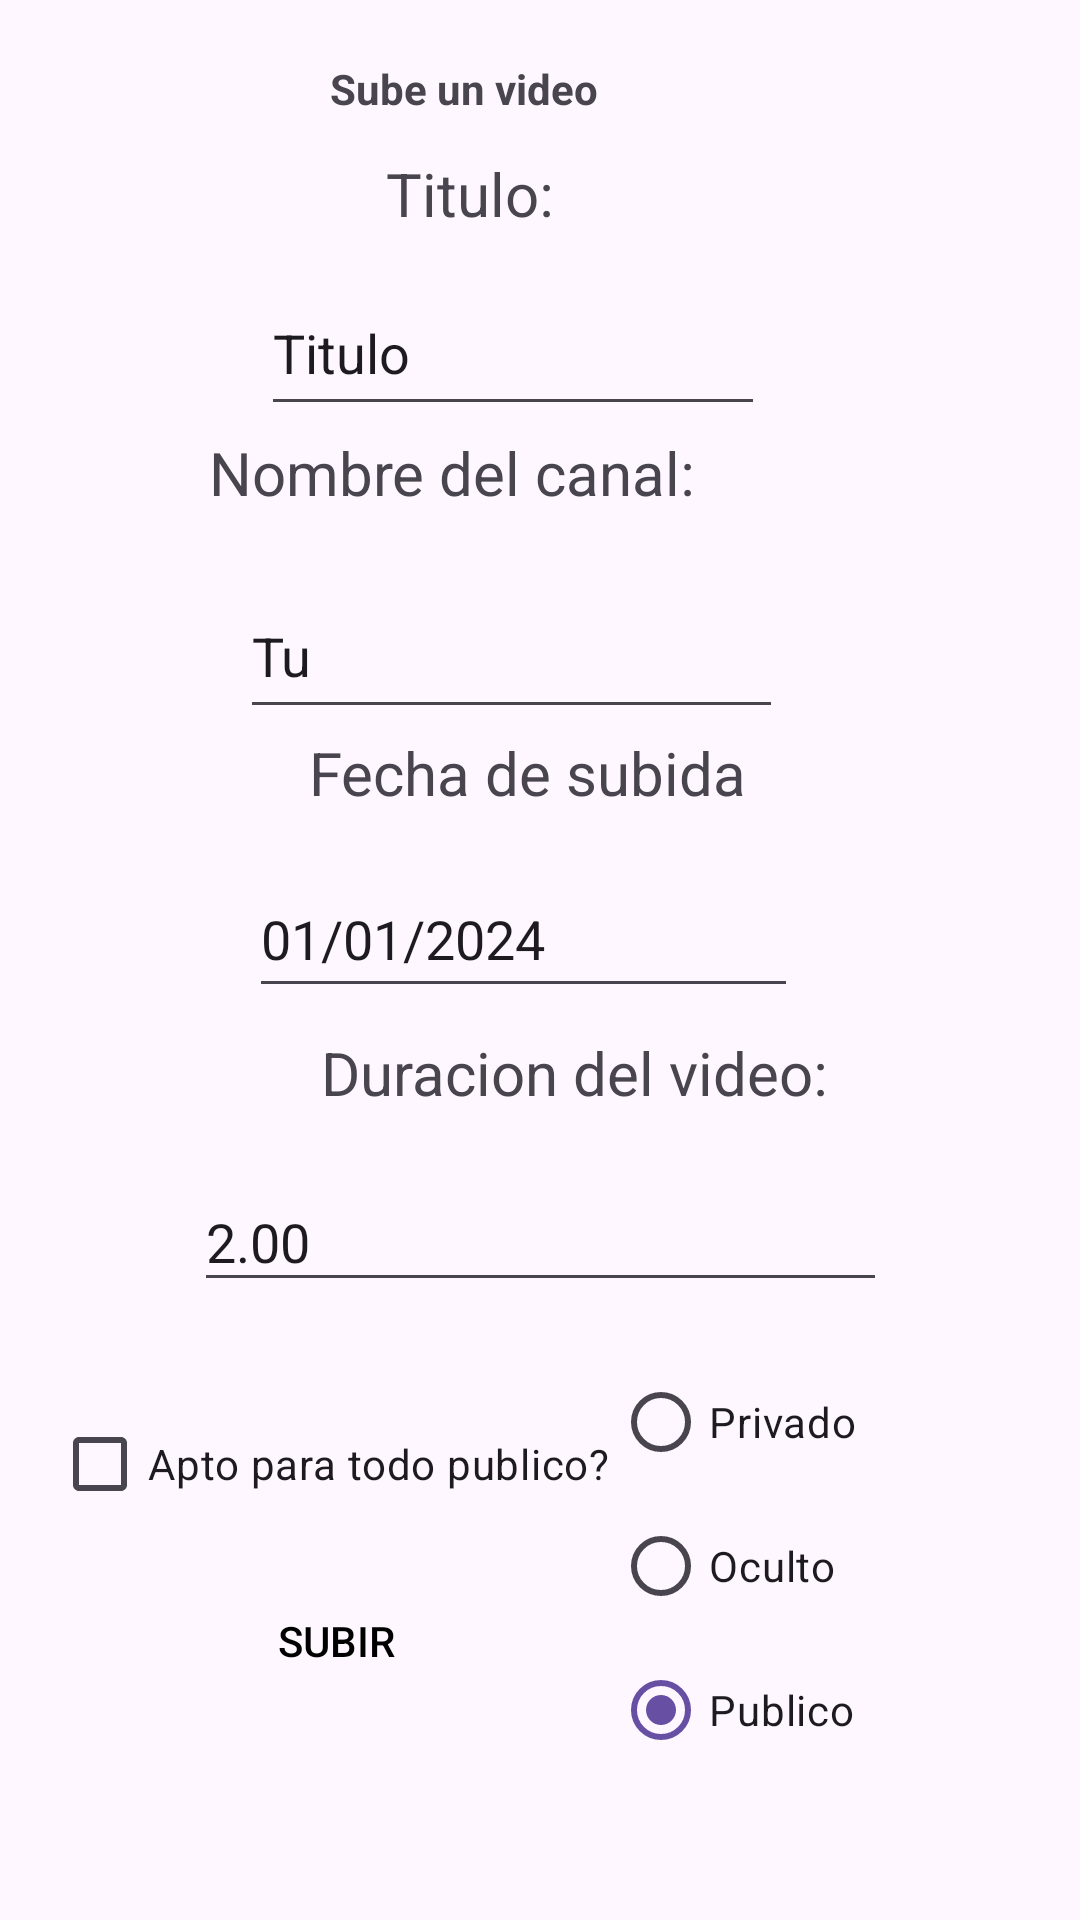

Produce the Android XML layout that renders to this screen, including the resource entries it uses.
<!-- AndroidManifest.xml: application theme Theme.MyBasicEx -->
<!-- res/layout/fg_form_ex.xml -->
<?xml version="1.0" encoding="utf-8"?>
<androidx.constraintlayout.widget.ConstraintLayout xmlns:android="http://schemas.android.com/apk/res/android"
    xmlns:app="http://schemas.android.com/apk/res-auto"
    xmlns:tools="http://schemas.android.com/tools"
    android:layout_width="match_parent"
    android:layout_height="match_parent">

    <TextView
        android:id="@+id/textView"
        android:layout_width="wrap_content"
        android:layout_height="wrap_content"
        android:layout_marginStart="151dp"
        android:layout_marginTop="20dp"
        android:layout_marginEnd="202dp"
        android:text="Sube un video"
        android:textStyle="bold"
        app:layout_constraintEnd_toEndOf="parent"
        app:layout_constraintStart_toStartOf="parent"
        app:layout_constraintTop_toTopOf="parent" />

    <EditText
        android:id="@+id/edtTitulo"
        android:layout_width="168dp"
        android:layout_height="52dp"
        android:layout_marginStart="91dp"
        android:layout_marginTop="12dp"
        android:layout_marginEnd="110dp"
        android:ems="10"
        android:hint="TITULO"
        android:inputType="text"
        android:minHeight="48dp"
        android:text="Titulo"
        app:layout_constraintEnd_toEndOf="parent"
        app:layout_constraintHorizontal_bias="0.465"
        app:layout_constraintStart_toStartOf="parent"
        app:layout_constraintTop_toBottomOf="@+id/textView2" />

    <EditText
        android:id="@+id/edtCanal"
        android:layout_width="181dp"
        android:layout_height="52dp"
        android:layout_marginStart="91dp"
        android:layout_marginTop="20dp"
        android:layout_marginEnd="110dp"
        android:ems="10"
        android:minHeight="48dp"
        android:text="Tu"
        android:clickable="true"
        android:focusable="false"
        android:inputType="none"
        android:textIsSelectable="false"
        app:layout_constraintEnd_toEndOf="parent"
        app:layout_constraintHorizontal_bias="0.513"
        app:layout_constraintStart_toStartOf="parent"
        app:layout_constraintTop_toBottomOf="@+id/textView3" />

    <Button
        android:id="@+id/btnSig"
        android:layout_width="wrap_content"
        android:layout_height="wrap_content"
        android:layout_marginStart="68dp"
        android:layout_marginEnd="52dp"
        android:background="@color/red"
        android:backgroundTint="@color/red"
        android:text="Subir"
        android:textColor="@color/black"
        app:layout_constraintBottom_toBottomOf="parent"
        app:layout_constraintEnd_toStartOf="@+id/radioGroup"
        app:layout_constraintHorizontal_bias="0.0"
        app:layout_constraintStart_toStartOf="parent"
        app:layout_constraintTop_toBottomOf="@+id/chkPublico"
        app:layout_constraintVertical_bias="0.137" />

    <TextView
        android:id="@+id/textView2"
        android:layout_width="wrap_content"
        android:layout_height="wrap_content"
        android:layout_marginStart="155dp"
        android:layout_marginTop="12dp"
        android:layout_marginEnd="200dp"
        android:text="Titulo:"
        android:textSize="20sp"
        app:layout_constraintEnd_toEndOf="parent"
        app:layout_constraintHorizontal_bias="0.517"
        app:layout_constraintStart_toStartOf="parent"
        app:layout_constraintTop_toBottomOf="@+id/textView" />

    <TextView
        android:id="@+id/textView3"
        android:layout_width="wrap_content"
        android:layout_height="wrap_content"
        android:layout_marginStart="168dp"
        android:layout_marginTop="144dp"
        android:layout_marginEnd="186dp"
        android:text="Nombre del canal:"
        android:textSize="20sp"
        app:layout_constraintEnd_toEndOf="parent"
        app:layout_constraintHorizontal_bias="0.631"
        app:layout_constraintStart_toStartOf="parent"
        app:layout_constraintTop_toTopOf="parent" />

    <TextView
        android:id="@+id/textView4"
        android:layout_width="wrap_content"
        android:layout_height="wrap_content"
        android:layout_marginStart="155dp"
        android:layout_marginTop="244dp"
        android:layout_marginEnd="174dp"
        android:text="Fecha de subida"
        android:textSize="20sp"
        app:layout_constraintEnd_toEndOf="parent"
        app:layout_constraintHorizontal_bias="0.454"
        app:layout_constraintStart_toStartOf="parent"
        app:layout_constraintTop_toTopOf="parent" />

    <EditText
        android:id="@+id/editTextNumberDecimal"
        android:layout_width="231dp"
        android:layout_height="43dp"
        android:layout_marginTop="20dp"
        android:ems="10"
        android:hint="Duracion"
        android:inputType="numberDecimal"
        android:minHeight="48dp"
        android:text="2.00"
        app:layout_constraintEnd_toEndOf="parent"
        app:layout_constraintHorizontal_bias="0.5"
        app:layout_constraintStart_toStartOf="parent"
        app:layout_constraintTop_toBottomOf="@+id/textView5" />

    <TextView
        android:id="@+id/textView5"
        android:layout_width="wrap_content"
        android:layout_height="wrap_content"
        android:layout_marginStart="146dp"
        android:layout_marginTop="344dp"
        android:layout_marginEnd="146dp"
        android:text="Duracion del video:"
        android:textSize="20sp"
        app:layout_constraintEnd_toEndOf="parent"
        app:layout_constraintHorizontal_bias="0.388"
        app:layout_constraintStart_toStartOf="parent"
        app:layout_constraintTop_toTopOf="parent" />

    <CheckBox
        android:id="@+id/chkPublico"
        android:layout_width="wrap_content"
        android:layout_height="wrap_content"
        android:layout_marginStart="28dp"
        android:layout_marginTop="464dp"
        android:layout_marginEnd="289dp"
        android:minHeight="48dp"
        android:text="Apto para todo publico?"
        app:layout_constraintEnd_toEndOf="parent"
        app:layout_constraintHorizontal_bias="0.076"
        app:layout_constraintStart_toStartOf="parent"
        app:layout_constraintTop_toTopOf="parent"
        tools:ignore="MissingConstraints" />

    <RadioGroup
        android:id="@+id/radioGroup"
        android:layout_width="138dp"
        android:layout_height="0dp"
        android:layout_marginTop="450dp"
        app:layout_constraintEnd_toEndOf="parent"
        app:layout_constraintHorizontal_bias="0.92"
        app:layout_constraintStart_toStartOf="parent"
        app:layout_constraintTop_toTopOf="parent">

        <RadioButton
            android:id="@+id/rdbPrivado"
            android:layout_width="match_parent"
            android:layout_height="wrap_content"
            android:minHeight="48dp"
            android:text="Privado" />

        <RadioButton
            android:id="@+id/rdbOculto"
            android:layout_width="match_parent"
            android:layout_height="wrap_content"
            android:minHeight="48dp"
            android:text="Oculto" />

        <RadioButton
            android:id="@+id/rdbPublico"
            android:layout_width="match_parent"
            android:layout_height="wrap_content"
            android:checked="true"
            android:minHeight="48dp"
            android:text="Publico" />
    </RadioGroup>

    <EditText
        android:id="@+id/editTextDate"
        android:layout_width="183dp"
        android:layout_height="49dp"
        android:layout_marginTop="16dp"
        android:ems="10"
        android:hint="Fecha"
        android:inputType="date"
        android:minHeight="48dp"
        android:text="01/01/2024"
        app:layout_constraintEnd_toEndOf="parent"
        app:layout_constraintHorizontal_bias="0.468"
        app:layout_constraintStart_toStartOf="parent"
        app:layout_constraintTop_toBottomOf="@+id/textView4" />

</androidx.constraintlayout.widget.ConstraintLayout>
<!-- resources referenced by this layout -->
<resources>
  <style name="Theme.MyBasicEx" parent="Base.Theme.MyBasicEx" />
  <style name="Base.Theme.MyBasicEx" parent="Theme.Material3.DayNight.NoActionBar">
          
          
      </style>
  <!-- not gathered from this repository: default colours our renderer supplied (Android Studio template values) -->
  <color name="black">#FF000000</color>
</resources>
